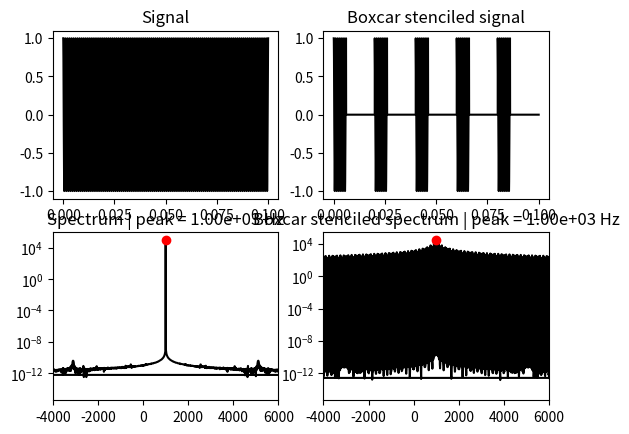

Generate this figure with matplotlib:
"""

Back to basics - Part 1: Boxcar
===============================

First, to understand the effect of running an FFT on several consecutive
received pulses that have been placed into an isochronal array with zeros where
no signal was received we can look at the FT of a boxcar function
(commonly called `rect`),

$$
\mathcal{F}\left [rect \left ( \frac{t - D}{W} \right ) \right ] (w)
    \propto e^{i T w}( \theta(w + D) - \theta(w - D) ) \frac{\sin(0.5 D w)}{w}
$$

where $D$ is the size of the box and $T$ the temporal offset.

We can here see that several boxes offset in time would introduce high frequency
modes in a beat between the offset value and the boxcar size in the output FT.
Since the FT of a multiplication is a convolution, the boxcars multiplied by
the signal will cause the dirac delta signal FT to be convolved with these high
frequency sinc-function modes, as we will see in the below plot. However, as
this $sinc$ function is convolved with a dirac delta the sinc-function peak will
simply be shifted to the dirac delta location,

$$
\mathcal{F}\left [rect \left ( \frac{t - D}{W} \right ) e^{-i \omega t} \right ] (w)
    \propto ( \theta(w + D) - \theta(w - D) ) e^{-i T (w - \omega)}
            \frac{\sin(0.5 D (w - \omega))}{w - \omega}
$$

and a correct peak location can still be determined.

"""
import numpy as np
import matplotlib.pyplot as plt
import scipy.fft as fft

signal_len = 100000
sample_rate = 1000000
box_size = 6000
cycle_size = 20000
boxes = signal_len // cycle_size
frequency = 1e3

signal = np.zeros((signal_len, ), dtype=np.complex128)
stensil = np.full((signal_len, ), True, dtype=bool)
t = np.arange(signal_len) / sample_rate

for ind in range(boxes):
    stensil[(cycle_size*ind):(cycle_size*ind + box_size)] = False

signal = np.exp(2j * np.pi * frequency * t)
boxcar_stenciled_signal = signal.copy()
boxcar_stenciled_signal[stensil] = 0

fvec = fft.fftfreq(signal_len, d=1.0/sample_rate)
spec = np.abs(fft.fft(signal))
boxcar_stenciled_spec = np.abs(fft.fft(boxcar_stenciled_signal))

peak_i = np.argmax(spec)
bpeak_i = np.argmax(boxcar_stenciled_spec)


df = 5e3
fig, axes = plt.subplots(2, 2)

axes[0, 0].plot(t, np.real(signal), "-k")
axes[0, 0].set_title("Signal")

axes[0, 1].plot(t, np.real(boxcar_stenciled_signal), "-k")
axes[0, 1].set_title("Boxcar stenciled signal")

axes[1, 0].semilogy(fvec, spec, "-k")
axes[1, 0].plot(fvec[peak_i], spec[peak_i], "or")
axes[1, 0].set_title(f"Spectrum | peak = {fvec[peak_i]:.2e} Hz")
axes[1, 0].set_xlim([frequency - df, frequency + df])

axes[1, 1].semilogy(fvec, boxcar_stenciled_spec, "-k")
axes[1, 1].plot(fvec[bpeak_i], boxcar_stenciled_spec[bpeak_i], "or")
axes[1, 1].set_title(f"Boxcar stenciled spectrum | peak = {fvec[bpeak_i]:.2e} Hz")
axes[1, 1].set_xlim([frequency - df, frequency + df])

plt.show()
